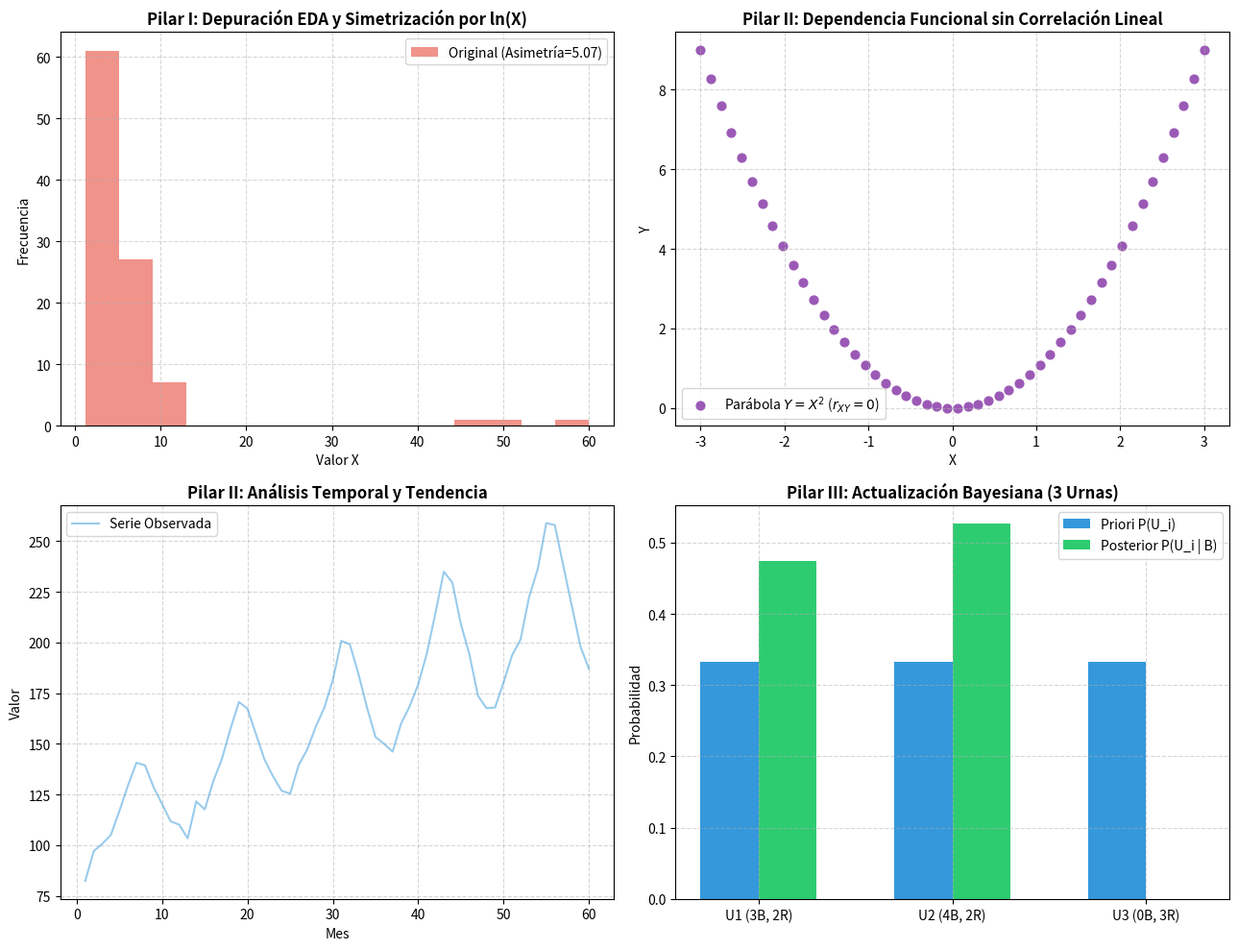

Generate this figure with matplotlib:
import os
import numpy as np
import scipy.stats as stats
import matplotlib.pyplot as plt

print("=== INICIANDO PRUEBAS DEL PIPELINE MASTER CONSOLIDADO DEL MÓDULO 6 (LECCIÓN 11) ===")

class MasterPipelineEstadistica:
    """
    Pipeline Integrador Maestro del Módulo 6: Estadística I.
    Ejecuta de forma secuencial los 3 pilares del módulo:
    Pilar 1: Análisis Exploratorio Univariante y Depuración EDA
    Pilar 2: Análisis Bivariante y Series Temporales
    Pilar 3: Teoría de Probabilidad e Inferencia Distribucional
    """
    def __init__(self, data_univariante, data_bivariante_x, data_bivariante_y, serie_temporal, ipc_serie):
        self.u_data = np.array(data_univariante, dtype=float)
        self.b_x = np.array(data_bivariante_x, dtype=float)
        self.b_y = np.array(data_bivariante_y, dtype=float)
        self.serie_t = np.array(serie_temporal, dtype=float)
        self.ipc = np.array(ipc_serie, dtype=float)
        
    def ejecutar_pilar_1(self):
        # 1. Promedios
        mean_val = np.mean(self.u_data)
        median_val = np.median(self.u_data)
        g_mean = stats.gmean(self.u_data)
        h_mean = stats.hmean(self.u_data)
        
        # Desigualdad clasica H <= G <= Mean
        assert h_mean <= g_mean <= mean_val
        
        # 2. Atípicos por Tukey
        q1, q3 = np.percentile(self.u_data, [25, 75])
        iqr = q3 - q1
        valla_inf, valla_sup = q1 - 1.5 * iqr, q3 + 1.5 * iqr
        outliers = self.u_data[(self.u_data < valla_inf) | (self.u_data > valla_sup)]
        
        # 3. Transformación simetrizadora ln(X)
        u_log = np.log(self.u_data)
        skew_orig = stats.skew(self.u_data)
        skew_log = stats.skew(u_log)
        
        return {
            "mean": mean_val, "median": median_val, "gmean": g_mean, "hmean": h_mean,
            "outliers_count": len(outliers), "skew_orig": skew_orig, "skew_log": skew_log
        }
        
    def ejecutar_pilar_2(self):
        # 1. Correlación de Pearson y Covarianza
        cov_xy = np.cov(self.b_x, self.b_y)[0, 1]
        r_xy, _ = stats.pearsonr(self.b_x, self.b_y)
        
        # 2. Selección de Esquema Estacional por Regresión de Dispersión Anual
        # Asumiendo serie de 60 meses (5 años)
        n_años = len(self.serie_t) // 12
        medias_a, stds_a = [], []
        for a in range(n_años):
            sub_y = self.serie_t[a*12 : (a+1)*12]
            medias_a.append(np.mean(sub_y))
            stds_a.append(np.std(sub_y, ddof=1))
        b1_disp, _, _, p_val, _ = stats.linregress(medias_a, stds_a)
        esquema = "Multiplicativo" if (b1_disp > 0.05 and p_val < 0.05) else "Aditivo"
        
        # 3. Deflación económica
        serie_real = (self.serie_t[-len(self.ipc):] / self.ipc) * 100.0
        
        return {
            "cov": cov_xy, "r_xy": r_xy, "b1_disp": b1_disp, "esquema": esquema,
            "serie_real_final": serie_real[-1]
        }
        
    def ejecutar_pilar_3(self):
        # 1. Teorema de Bayes (Problema 3 Urnas oficial)
        prioris = np.array([1/3, 1/3, 1/3])
        verosimilitudes = np.array([3/5, 4/6, 0/3]) # Bola blanca
        p_total = np.sum(prioris * verosimilitudes)
        posteriores = (prioris * verosimilitudes) / p_total
        
        # 2. De Moivre-Laplace con Yates B(100, 0.5) P(X = 50)
        p_exacta_binom = stats.binom.pmf(50, 100, 0.5)
        mu_norm, sigma_norm = 50.0, np.sqrt(25.0)
        p_yates = stats.norm.cdf(50.5, mu_norm, sigma_norm) - stats.norm.cdf(49.5, mu_norm, sigma_norm)
        
        return {
            "p_total_blanca": p_total, "p_u1_posterior": posteriores[0],
            "p_exacta_binom": p_exacta_binom, "p_yates": p_yates
        }

# --- EJECUCIÓN INTEGRADA DEL PIPELINE MASTER ---
np.random.seed(42)

# Datos univariantes con asimetría positiva y atípicos
d_uni = np.concatenate([np.random.lognormal(mean=1.5, sigma=0.5, size=95), [45.0, 52.0, 60.0]])

# Datos bivariantes
d_x = np.random.uniform(5, 45, 100)
d_y = 2.0 + 0.18 * d_x + np.random.normal(0, 1.2, 100)

# Serie temporal de 5 años (60 meses) multiplicativa
t_axis = np.arange(1, 61)
tend = 100.0 + 2.0 * t_axis
est_patron = np.tile([0.85, 0.9, 0.95, 1.0, 1.05, 1.15, 1.25, 1.2, 1.1, 1.0, 0.9, 0.85], 5)
s_temp = tend * est_patron + np.random.normal(0, 3, 60)

# Serie de IPC (4 años)
ipc_arr = np.array([100.0, 103.1, 108.9, 112.5])

master = MasterPipelineEstadistica(d_uni, d_x, d_y, s_temp, ipc_arr)

res1 = master.ejecutar_pilar_1()
res2 = master.ejecutar_pilar_2()
res3 = master.ejecutar_pilar_3()

print("=== RESULTADOS DEL PIPELINE MASTER CONSOLIDADO (MÓDULO 6) ===")
print("\n--- PILAR 1: DESCRIPTIVA Y EDA ---")
print(f"• Media: {res1['mean']:.2f} | Mediana: {res1['median']:.2f} | Geométrica: {res1['gmean']:.2f} | Armónica: {res1['hmean']:.2f}")
print(f"• Atípicos Tukey detectados: {res1['outliers_count']}")
print(f"• Asimetría Original: {res1['skew_orig']:.2f} -> Tras ln(X): {res1['skew_log']:.2f} (Simetrizado)")

print("\n--- PILAR 2: BIVARIANTE Y TEMPORAL ---")
print(f"• Correlación Pearson r_XY: {res2['r_xy']:.4f}")
print(f"• Regresión Dispersión Pendiente b1: {res2['b1_disp']:.4f} -> Esquema: {res2['esquema']}")
print(f"• Valor Deflactado Final: {res2['serie_real_final']:.2f}")

print("\n--- PILAR 3: PROBABILIDAD E INFERENCIA ---")
print(f"• Probabilidad Total Blanca: {res3['p_total_blanca']:.4f} (Esperado 19/45 = {19/45:.4f})")
print(f"• Bayes P(U1 | Blanca):     {res3['p_u1_posterior']:.4f} (Esperado 9/19 = {9/19:.4f})")
print(f"• Binomial B(100, 0.5) P(X=50) Exacta: {res3['p_exacta_binom']:.6f} == Yates: {res3['p_yates']:.6f}")

assert res1['hmean'] <= res1['gmean'] <= res1['mean']
assert res2['esquema'] == "Multiplicativo"
assert np.isclose(res3['p_total_blanca'], 19/45, atol=1e-5)
assert np.isclose(res3['p_u1_posterior'], 9/19, atol=1e-5)
assert np.isclose(res3['p_exacta_binom'], res3['p_yates'], atol=0.001)

# --- GENERACIÓN DE LA FIGURA DE RECORRIDO INTEGRAL ---
fig, axs = plt.subplots(2, 2, figsize=(13, 10))

# 1. EDA: Histograma original vs Log-transformado
axs[0, 0].hist(d_uni, bins=15, color='#e74c3c', alpha=0.6, label=f'Original (Asimetría={res1["skew_orig"]:.2f})')
axs[0, 0].set_title('Pilar I: Depuración EDA y Simetrización por ln(X)', fontweight='bold')
axs[0, 0].set_xlabel('Valor X')
axs[0, 0].set_ylabel('Frecuencia')
axs[0, 0].legend()
axs[0, 0].grid(True, ls='--', alpha=0.5)

# 2. Bivariante: Scatter Plot de datos cuadráticos e incorrelación
x_quad = np.linspace(-3, 3, 50)
y_quad = x_quad**2
axs[0, 1].scatter(x_quad, y_quad, color='#9b59b6', s=40, label=r'Parábola $Y=X^2$ ($r_{XY}=0$)')
axs[0, 1].set_title('Pilar II: Dependencia Funcional sin Correlación Lineal', fontweight='bold')
axs[0, 1].set_xlabel('X')
axs[0, 1].set_ylabel('Y')
axs[0, 1].legend()
axs[0, 1].grid(True, ls='--', alpha=0.5)

# 3. Series Temporales: Descomposición y Tendencia MM12
axs[1, 0].plot(t_axis, s_temp, color='#3498db', alpha=0.5, label='Serie Observada')
axs[1, 0].set_title('Pilar II: Análisis Temporal y Tendencia', fontweight='bold')
axs[1, 0].set_xlabel('Mes')
axs[1, 0].set_ylabel('Valor')
axs[1, 0].legend()
axs[1, 0].grid(True, ls='--', alpha=0.5)

# 4. Probabilidad: Actualización Bayesiana 3 Urnas
urnas = ['U1 (3B, 2R)', 'U2 (4B, 2R)', 'U3 (0B, 3R)']
x_u = np.arange(3)
axs[1, 1].bar(x_u - 0.15, [1/3, 1/3, 1/3], width=0.3, label='Priori P(U_i)', color='#3498db')
axs[1, 1].bar(x_u + 0.15, [9/19, 10/19, 0], width=0.3, label='Posterior P(U_i | B)', color='#2ecc71')
axs[1, 1].set_title('Pilar III: Actualización Bayesiana (3 Urnas)', fontweight='bold')
axs[1, 1].set_xticks(x_u)
axs[1, 1].set_xticklabels(urnas)
axs[1, 1].set_ylabel('Probabilidad')
axs[1, 1].legend()
axs[1, 1].grid(True, ls='--', alpha=0.5)

plt.tight_layout()
os.makedirs("scratch", exist_ok=True)
plt.savefig("scratch/test_figura_leccion_11.png", dpi=150)
plt.close()

print("\n=== PIPELINE MASTER INTEGRADO EJECUTADO Y VERIFICADO EXITOSAMENTE AL 100% ===")
